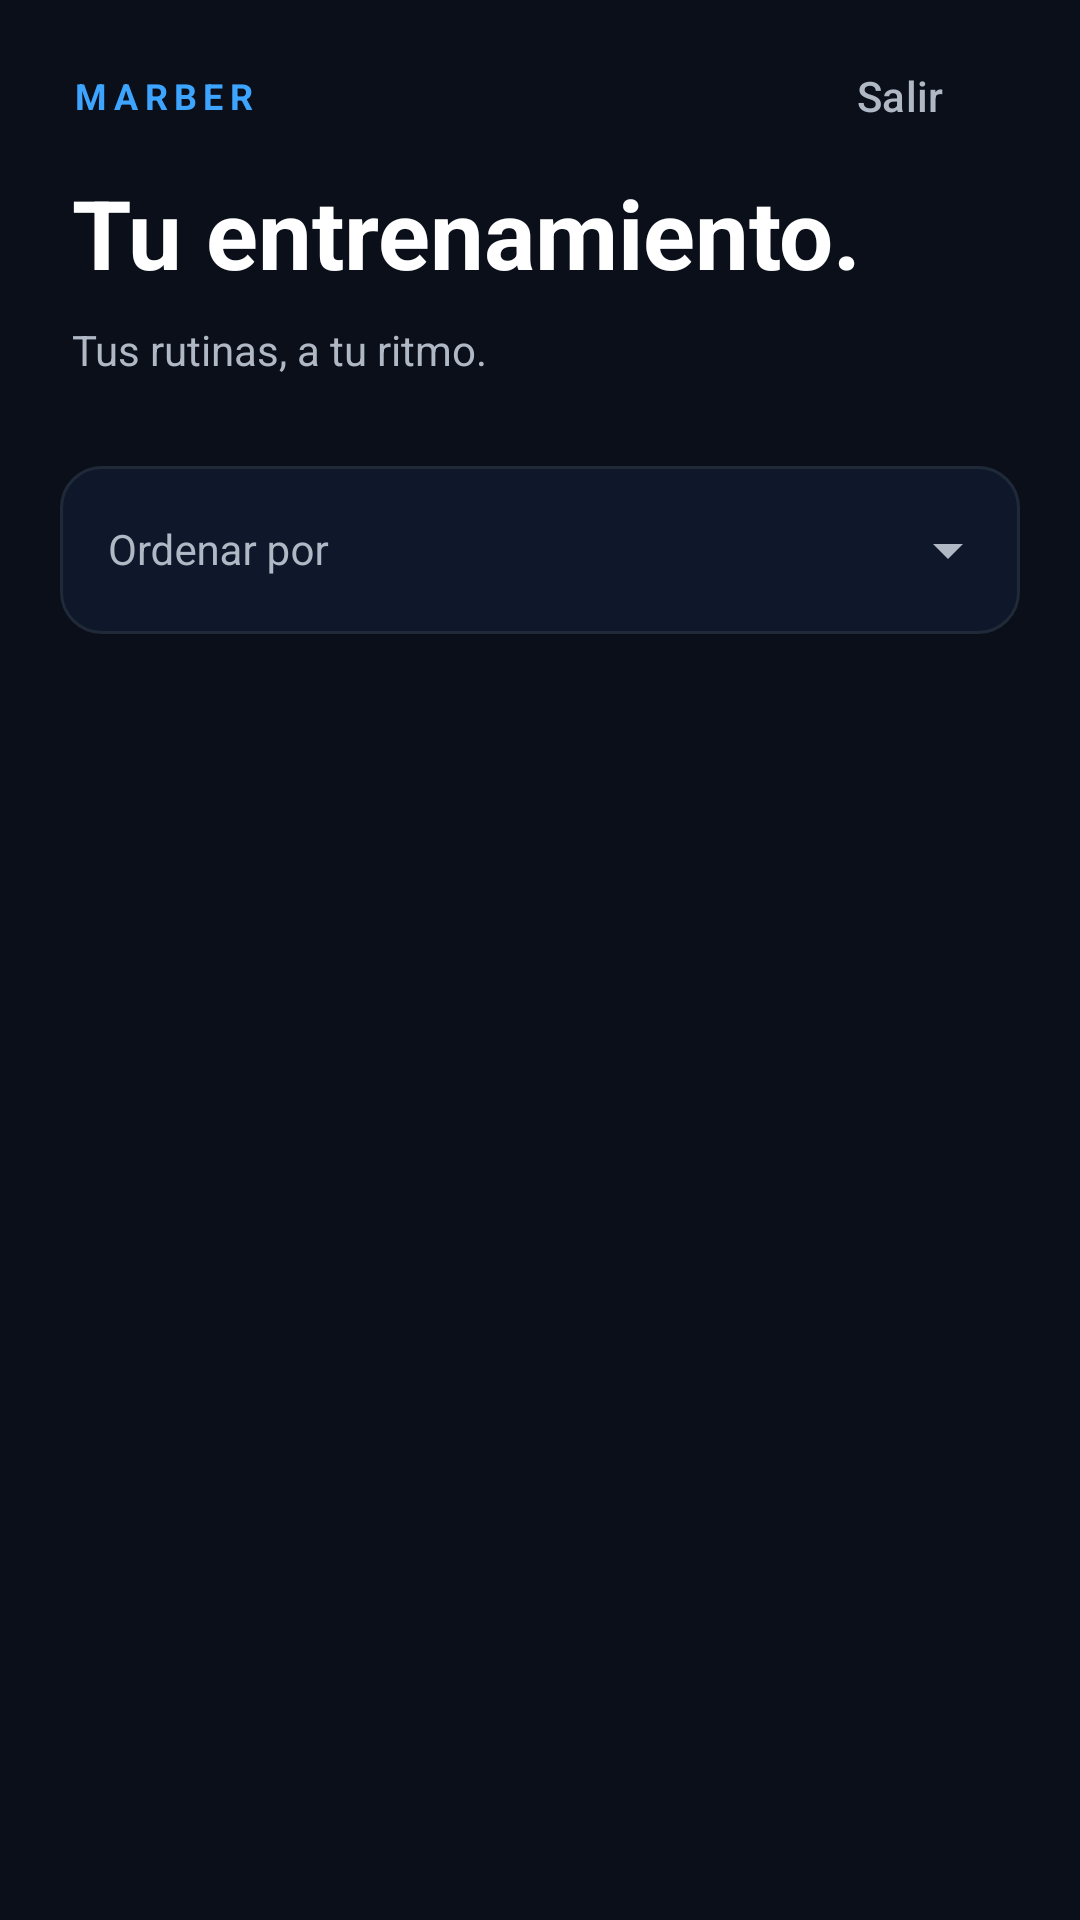

Layout XML and referenced resources for this Android screen:
<!-- AndroidManifest.xml: application theme Theme.Marber -->
<!-- res/layout/activity_home.xml -->
<?xml version="1.0" encoding="utf-8"?>
<LinearLayout xmlns:android="http://schemas.android.com/apk/res/android" xmlns:app="http://schemas.android.com/apk/res-auto"
    android:id="@+id/home_root" android:layout_width="match_parent" android:layout_height="match_parent"
    android:orientation="vertical" android:background="@color/marber_background">
    <LinearLayout android:layout_width="match_parent" android:layout_height="wrap_content" android:orientation="horizontal"
        android:gravity="center_vertical" android:paddingStart="24dp" android:paddingEnd="16dp" android:paddingTop="8dp">
        <TextView android:layout_width="0dp" android:layout_weight="1" android:layout_height="wrap_content"
            android:text="@string/brand_title" android:letterSpacing="0.18" android:textStyle="bold"
            android:textSize="12sp" android:textColor="@color/marber_primary_light" />
        <com.google.android.material.button.MaterialButton android:id="@+id/btn_logout"
            style="@style/Widget.Marber.Button.Danger" android:layout_width="wrap_content"
            android:layout_height="wrap_content" android:text="@string/salir_corto" />
    </LinearLayout>
    <TextView android:id="@+id/titulo_home" android:layout_width="match_parent" android:layout_height="wrap_content"
        android:layout_marginStart="24dp" android:layout_marginEnd="24dp" android:text="@string/titulo_entrenamiento"
        android:textSize="32sp" android:textStyle="bold" android:textColor="@color/marber_text_high" />
    <TextView android:id="@+id/h2_home" android:layout_width="match_parent" android:layout_height="wrap_content"
        android:layout_marginStart="24dp" android:layout_marginEnd="24dp" android:layout_marginTop="8dp"
        android:text="@string/subtitulo_entrenamiento" android:textSize="14sp" android:textColor="@color/marber_text_medium" />
    <com.google.android.material.textfield.TextInputLayout android:id="@+id/input_filtros"
        style="@style/Widget.Marber.TextInputLayout" android:layout_width="match_parent" android:layout_height="wrap_content"
        android:layout_marginStart="20dp" android:layout_marginEnd="20dp" android:layout_marginTop="24dp"
        android:layout_marginBottom="20dp" android:hint="@string/ordenar_rutinas" app:endIconMode="dropdown_menu">
        <com.google.android.material.textfield.MaterialAutoCompleteTextView android:id="@+id/menu_drop_filtros"
            android:layout_width="match_parent" android:layout_height="wrap_content" android:minHeight="56dp"
            android:inputType="none" android:paddingStart="16dp" android:paddingEnd="48dp" android:saveEnabled="false"
            android:singleLine="true" android:textSize="14sp" android:textColor="@color/marber_text_high"
            app:dropDownBackgroundTint="@color/marber_surface" />
    </com.google.android.material.textfield.TextInputLayout>
    <TextView android:id="@+id/home_vacio" android:layout_width="match_parent" android:layout_height="wrap_content"
        android:text="@string/home_sin_rutinas" android:textColor="@color/marber_text_medium" android:gravity="center"
        android:padding="24dp" android:visibility="gone" />
    <androidx.recyclerview.widget.RecyclerView android:id="@+id/rv_rutinas"
        android:layout_width="match_parent" android:layout_height="0dp" android:layout_weight="1"
        android:clipToPadding="false" android:paddingBottom="8dp" />
</LinearLayout>
<!-- resources referenced by this layout -->
<resources>
  <color name="marber_background">#0A0F1A</color>
  <color name="marber_primary_light">#3DA5FF</color>
  <color name="marber_surface">#0F172A</color>
  <color name="marber_text_high">#FFFFFF</color>
  <color name="marber_text_medium">#B0B8C5</color>
  <string name="brand_title">MARBER</string>
  <string name="home_sin_rutinas">No tenés rutinas disponibles.</string>
  <string name="ordenar_rutinas">Ordenar por</string>
  <string name="salir_corto">Salir</string>
  <string name="subtitulo_entrenamiento">Tus rutinas, a tu ritmo.</string>
  <string name="titulo_entrenamiento">Tu entrenamiento.</string>
  <style name="Widget.Marber.Button.Danger" parent="Widget.Marber.Button.Quiet">
          <item name="android:textColor">@color/marber_text_medium</item>
          <item name="iconTint">@color/marber_text_medium</item>
      </style>
  <style name="Widget.Marber.TextInputLayout" parent="Widget.Material3.TextInputLayout.OutlinedBox">
          <item name="boxBackgroundColor">@color/marber_surface</item>
          <item name="boxStrokeWidth">@dimen/stroke_width</item>
          <item name="boxStrokeWidthFocused">@dimen/stroke_width_focused</item>
          <item name="boxStrokeErrorColor">@color/marber_error</item>
          <item name="boxCornerRadiusTopStart">@dimen/control_corner_radius</item>
          <item name="boxCornerRadiusTopEnd">@dimen/control_corner_radius</item>
          <item name="boxCornerRadiusBottomStart">@dimen/control_corner_radius</item>
          <item name="boxCornerRadiusBottomEnd">@dimen/control_corner_radius</item>
          <item name="android:textColorHint">@color/marber_text_medium</item>
          <item name="hintTextColor">@color/marber_primary</item>
          <item name="errorTextColor">@color/marber_error</item>
          <item name="endIconTint">@color/marber_text_medium</item>
      </style>
  <style name="Theme.Marber" parent="Base.Theme.Marber" />
  <style name="Widget.Marber.Button.Quiet" parent="Widget.Material3.Button.TextButton">
          <item name="android:textColor">@color/marber_primary_light</item>
          <item name="iconTint">@color/marber_primary_light</item>
          <item name="android:minHeight">48dp</item>
          <item name="android:textAllCaps">false</item>
          <item name="cornerRadius">12dp</item>
          <item name="rippleColor">#203DA5FF</item>
      </style>
  <dimen name="stroke_width">1dp</dimen>
  <dimen name="stroke_width_focused">2dp</dimen>
  <color name="marber_error">#FF6B6B</color>
  <dimen name="control_corner_radius">14dp</dimen>
  <color name="marber_primary">#1E6BFF</color>
  <style name="Base.Theme.Marber" parent="Platform.Theme.Marber">
          <item name="colorPrimary">@color/marber_primary</item>
          <item name="colorOnPrimary">@color/marber_text_high</item>
          <item name="colorSurface">@color/marber_surface</item>
          <item name="colorOnSurface">@color/marber_text_high</item>
          <item name="colorOnSurfaceVariant">@color/marber_text_medium</item>
          <item name="colorOutline">@color/marber_surface_alt</item>
          <item name="colorOnBackground">@color/marber_text_high</item>
          <item name="android:colorBackground">@color/marber_background</item>
          <item name="android:windowBackground">@color/marber_background</item>
          <item name="colorError">@color/marber_error</item>
          <item name="colorOnError">@color/marber_background</item>
          <item name="android:textColorPrimary">@color/marber_text_high</item>
          <item name="android:textColorSecondary">@color/marber_text_medium</item>
          <item name="android:statusBarColor">@color/marber_background</item>
          <item name="android:navigationBarColor">@color/marber_background</item>
          <item name="android:windowLightStatusBar">false</item>
      </style>
  <style name="Platform.Theme.Marber" parent="Theme.Material3.DayNight.NoActionBar" />
  <color name="marber_surface_alt">#1F2937</color>
</resources>
